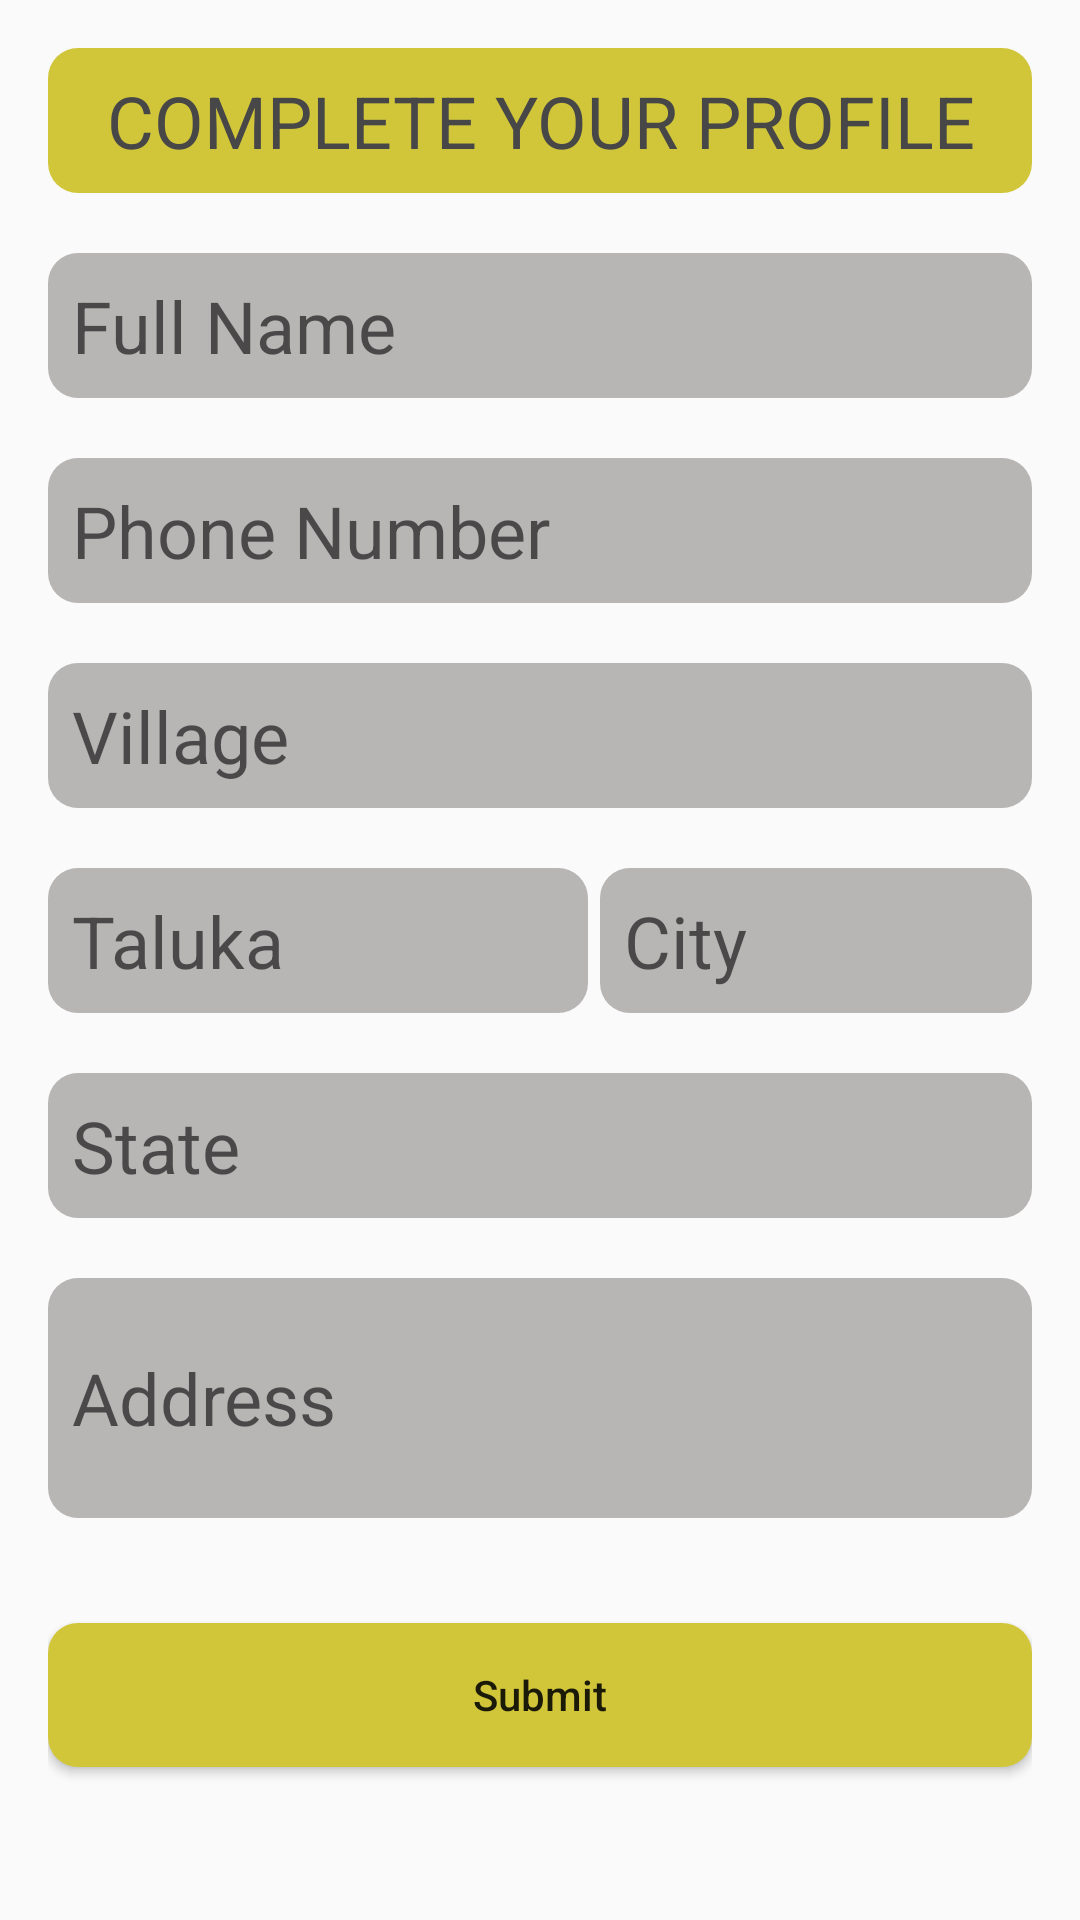

Android layout source for this screen:
<!-- AndroidManifest.xml: application theme Theme.FarmerApp -->
<!-- res/layout/activity_register.xml -->
<?xml version="1.0" encoding="utf-8"?>
<androidx.constraintlayout.widget.ConstraintLayout xmlns:android="http://schemas.android.com/apk/res/android"
    xmlns:app="http://schemas.android.com/apk/res-auto"
    xmlns:tools="http://schemas.android.com/tools"
    android:layout_width="match_parent"
    android:layout_height="match_parent"
    android:background="@drawable/background"
    android:padding="16dp"
    tools:context=".RegisterActivity">


    <TextView
        android:id="@+id/textView"
        android:layout_width="0dp"
        android:layout_height="wrap_content"
        android:background="@drawable/cutom_button"
        android:text="@string/complete_profile"
        android:textAlignment="center"
        android:textColor="@color/grey_dark"
        android:textSize="24sp"
        app:layout_constraintLeft_toLeftOf="parent"
        app:layout_constraintRight_toRightOf="parent"
        app:layout_constraintTop_toTopOf="parent" />

    <EditText
        android:id="@+id/etName"
        android:layout_width="0dp"
        android:layout_height="wrap_content"
        android:layout_marginTop="20dp"
        android:background="@drawable/custom_edit"
        android:hint="@string/full_name"
        android:padding="8dp"
        android:textSize="24sp"
        app:layout_constraintLeft_toLeftOf="parent"
        app:layout_constraintRight_toRightOf="parent"
        app:layout_constraintTop_toBottomOf="@id/textView" />

    <EditText
        android:id="@+id/etPhone"
        android:layout_width="0dp"
        android:layout_height="wrap_content"
        android:layout_marginTop="20dp"
        android:background="@drawable/custom_edit"
        android:hint="@string/phone"
        android:padding="8dp"
        android:textSize="24sp"
        app:layout_constraintLeft_toLeftOf="parent"
        app:layout_constraintRight_toRightOf="parent"
        app:layout_constraintTop_toBottomOf="@id/etName" />

    <EditText
        android:id="@+id/etVillage"
        android:layout_width="0dp"
        android:layout_height="wrap_content"
        android:layout_marginTop="20dp"
        android:background="@drawable/custom_edit"
        android:hint="@string/village"
        android:padding="8dp"
        android:textSize="24sp"
        app:layout_constraintLeft_toLeftOf="parent"
        app:layout_constraintRight_toRightOf="parent"
        app:layout_constraintTop_toBottomOf="@id/etPhone" />

    <androidx.constraintlayout.widget.Guideline
        android:id="@+id/guideline4"
        android:layout_width="wrap_content"
        android:layout_height="wrap_content"
        android:orientation="vertical"
        app:layout_constraintEnd_toEndOf="parent"
        app:layout_constraintGuide_begin="182dp"
        app:layout_constraintHorizontal_bias="0.5"
        app:layout_constraintStart_toStartOf="parent" />

    <EditText
        android:id="@+id/etTaluka"
        android:layout_width="0dp"
        android:layout_height="wrap_content"
        android:layout_marginTop="20dp"
        android:background="@drawable/custom_edit"
        android:hint="@string/taluka"
        android:padding="8dp"
        android:textSize="24sp"
        app:layout_constraintLeft_toLeftOf="parent"
        app:layout_constraintRight_toLeftOf="@id/guideline4"
        app:layout_constraintTop_toBottomOf="@id/etVillage"
        android:layout_marginRight="2dp"
        />

    <EditText
        android:id="@+id/etCity"
        android:layout_width="0dp"
        android:layout_height="wrap_content"
        android:layout_marginTop="20dp"
        android:background="@drawable/custom_edit"
        android:hint="@string/city"
        android:padding="8dp"
        android:textSize="24sp"
        app:layout_constraintLeft_toLeftOf="@id/guideline4"
        app:layout_constraintRight_toRightOf="parent"
        app:layout_constraintTop_toBottomOf="@id/etVillage"
        android:layout_marginLeft="2dp"/>

    <EditText
        android:id="@+id/etState"
        android:layout_width="0dp"
        android:layout_height="wrap_content"
        android:layout_marginTop="20dp"
        android:background="@drawable/custom_edit"
        android:hint="@string/state"
        android:padding="8dp"
        android:textSize="24sp"
        app:layout_constraintLeft_toLeftOf="parent"
        app:layout_constraintRight_toRightOf="parent"
        app:layout_constraintTop_toBottomOf="@id/etTaluka" />

    <EditText
        android:id="@+id/etAddr"
        android:layout_width="0dp"
        android:layout_height="80dp"
        android:layout_marginTop="20dp"
        android:background="@drawable/custom_edit"
        android:hint="@string/address"
        android:padding="8dp"
        android:textSize="24sp"
        app:layout_constraintLeft_toLeftOf="parent"
        app:layout_constraintRight_toRightOf="parent"
        app:layout_constraintTop_toBottomOf="@id/etState"
        />

    <Button
        android:id="@+id/btSubmit"
        android:layout_width="0dp"
        android:layout_height="wrap_content"
        app:layout_constraintTop_toBottomOf="@id/etAddr"
        app:layout_constraintLeft_toLeftOf="parent"
        app:layout_constraintRight_toRightOf="parent"
        app:layout_constraintBottom_toBottomOf="parent"
        android:text="@string/submit"
        android:textAllCaps="false"
        android:background="@drawable/cutom_button"
        />

</androidx.constraintlayout.widget.ConstraintLayout>
<!-- resources referenced by this layout -->
<resources>
  <color name="grey_dark">#474747</color>
  <!-- drawable custom_edit (drawable) -->
  <?xml version="1.0" encoding="utf-8"?>
  <shape xmlns:android="http://schemas.android.com/apk/res/android">
  
      <solid android:color="#B8B5B5"/>
      <corners android:radius="10dp"/>
  
  </shape>
  <!-- drawable cutom_button (drawable) -->
  <?xml version="1.0" encoding="utf-8"?>
  <shape xmlns:android="http://schemas.android.com/apk/res/android">
  
      <solid android:color="#D1C63A"/>
      <padding android:bottom="8dp" android:left="8dp" android:right="8dp" android:top="8dp"/>
      <corners android:radius="10dp"/>
  
  </shape>
  <string name="address">Address</string>
  <string name="city">City</string>
  <string name="complete_profile">COMPLETE YOUR PROFILE</string>
  <string name="full_name">Full Name</string>
  <string name="phone">Phone Number</string>
  <string name="state">State</string>
  <string name="submit">Submit</string>
  <string name="taluka">Taluka</string>
  <string name="village">Village</string>
  <style name="Theme.FarmerApp" parent="Theme.MaterialComponents.DayNight.DarkActionBar.Bridge">
          
          <item name="colorPrimary">@color/colorPrimaryLight</item>
          <item name="colorPrimaryVariant">@color/purple_700</item>
          <item name="colorOnPrimary">@color/white</item>
          
          <item name="colorSecondary">@color/teal_200</item>
          <item name="colorSecondaryVariant">@color/teal_700</item>
          <item name="colorOnSecondary">@color/black</item>
          
          <item name="android:statusBarColor">@color/colorPrimary</item>
          
      </style>
  <color name="colorPrimaryLight">#106419</color>
  <color name="purple_700">#FF3700B3</color>
  <color name="white">#FFFFFFFF</color>
  <color name="teal_200">#FF03DAC5</color>
  <color name="teal_700">#FF018786</color>
  <color name="black">#FF000000</color>
  <color name="colorPrimary">#07480E</color>
</resources>
